Labelled photos from "dataset", an image-classification folder in negiadventures/traffic-sign-detect-and-recognize. The possible labels are: bicycle and pedestrian, bicycle route, block ahead, bus only, bus stop, do not block, do not enter, end school zone, exit only, height limit, hospital, left lane must, left on green arrow only, no access, no left turn, no parking, no pedestrian, no right turn, no trucks, no turn on red, no u-turn, one way, one way left, one way right, only two way, parking, pedestrian crossing, right or through, road construction ahead, road work ahead, school, slight left, speed limit 18, speed limit 20, speed limit 25, speed limit 27, speed limit 30, speed limit 40, stop, traffic light, u-turn permitted ahead, watch for motorcycles, workers ahead, yield.

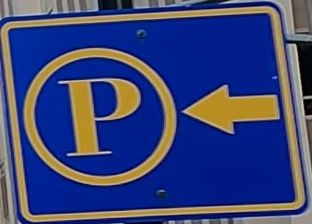
Label: parking

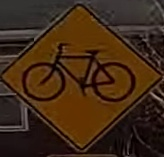
Label: bicycle route

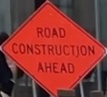
Label: road construction ahead

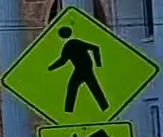
Label: pedestrian crossing

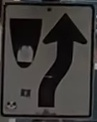
Label: block ahead

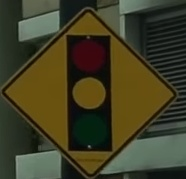
Label: traffic light
